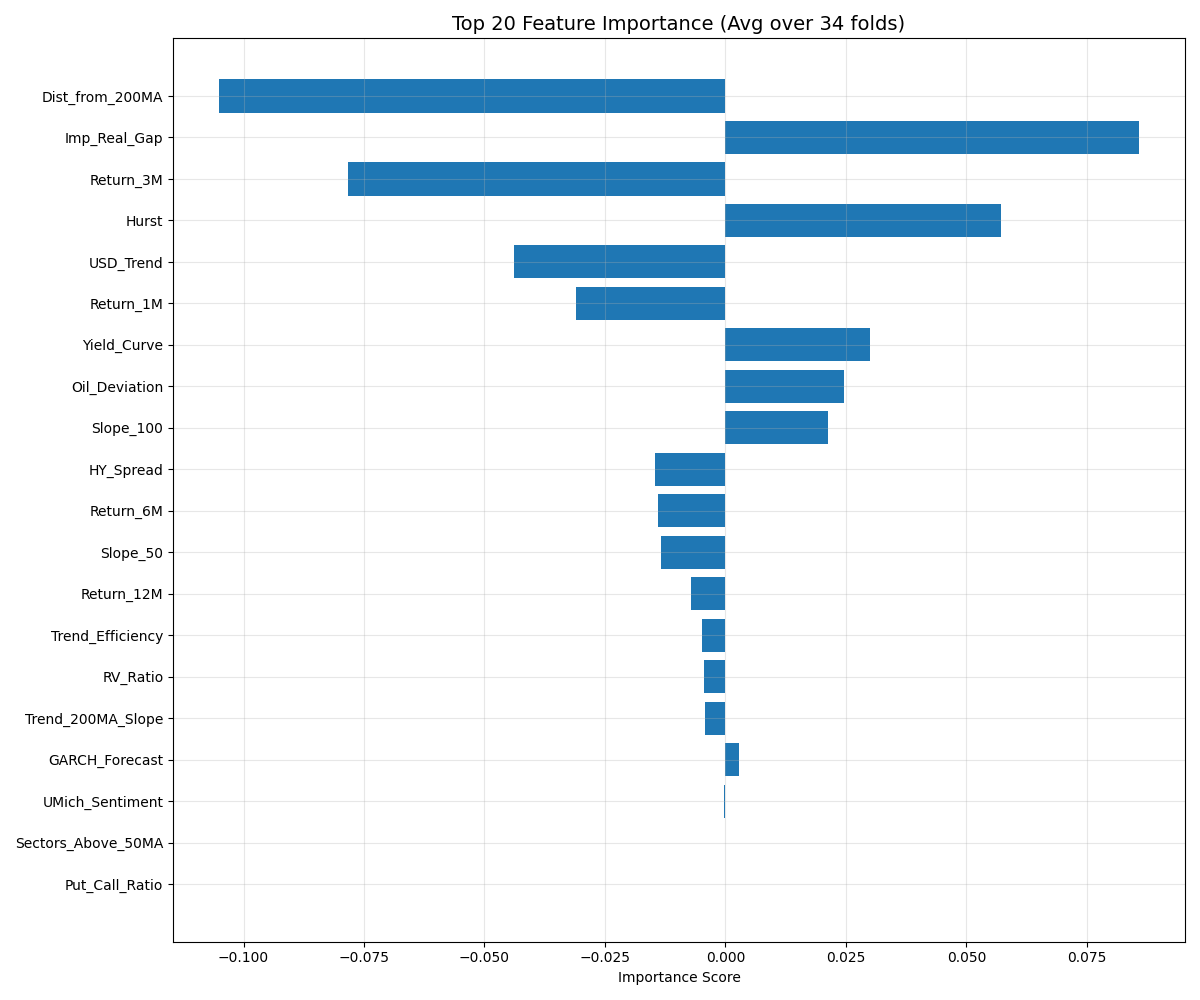

The table this chart was drawn from, first rows:
Feature, Importance
Dist_from_200MA, -0.1051
Imp_Real_Gap, 0.08582
Return_3M, -0.07827
Hurst, 0.05715
USD_Trend, -0.04392
Return_1M, -0.03101
Yield_Curve, 0.02996
Oil_Deviation, 0.02455
Slope_100, 0.02136
HY_Spread, -0.01452
Return_6M, -0.01404
Slope_50, -0.0134
Return_12M, -0.007135
Trend_Efficiency, -0.004814
RV_Ratio, -0.004374
Trend_200MA_Slope, -0.00423
GARCH_Forecast, 0.002719
UMich_Sentiment, -0.0003756
Sectors_Above_50MA, -1.6287115200984055e-05
Put_Call_Ratio, -8.232516073499899e-32
QC_CPC_missing, 0.0
QC_NYA50_missing, 0.0
QC_ISM_PMI_missing, 0.0
QC_NYA50_proxy, 0.0
